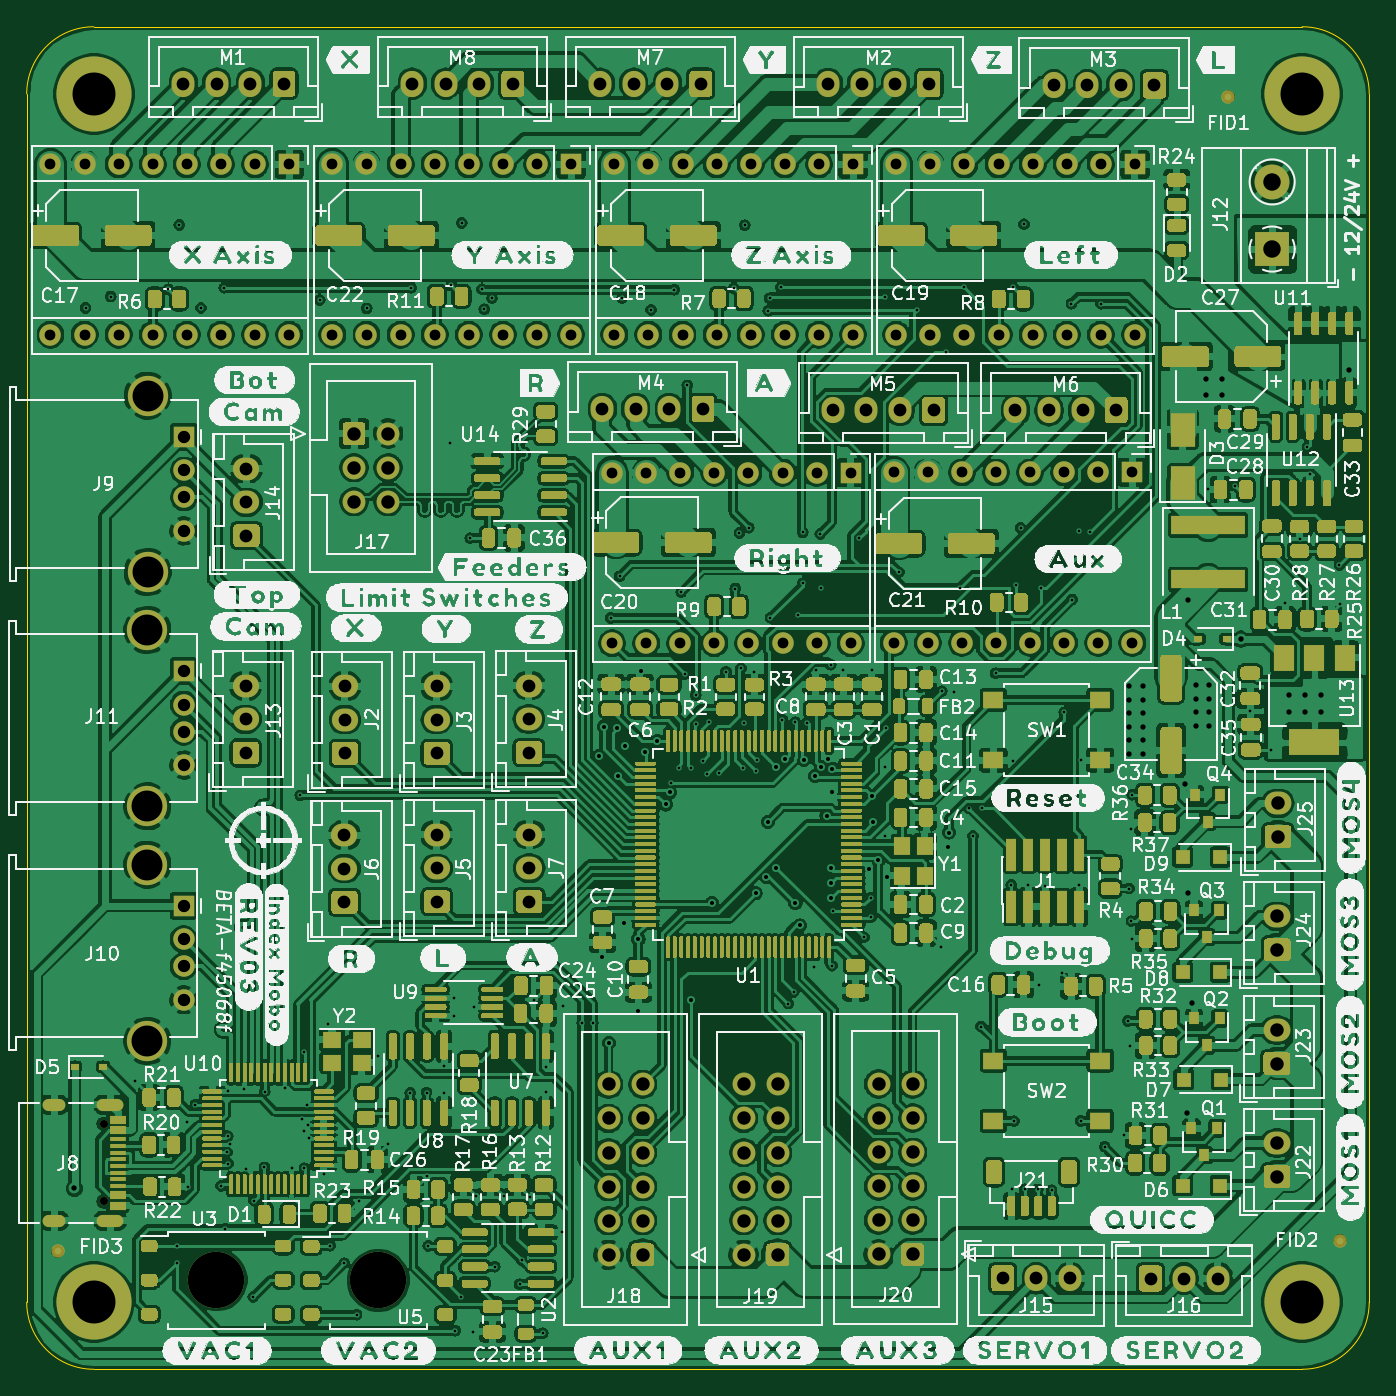
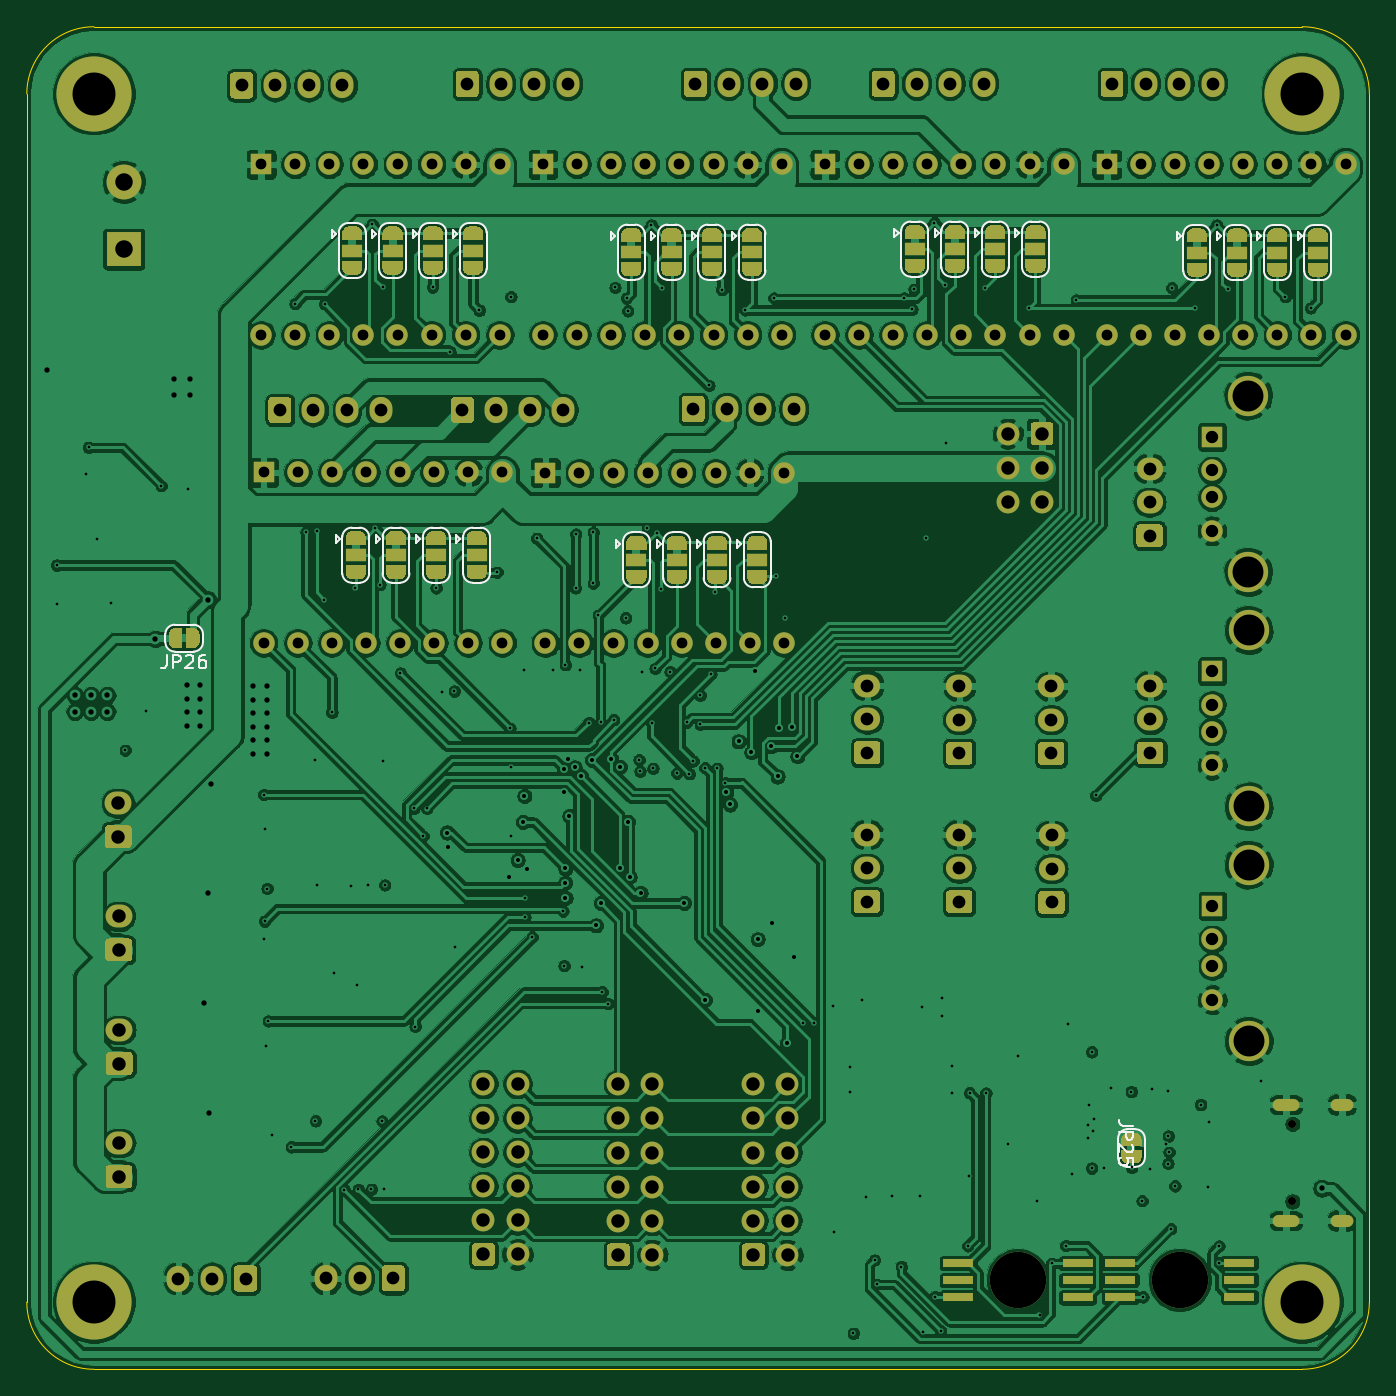
Circuit board: 8 layer files. Board 100.0 x 100.0 mm.
- drill: mobo-drill.drl (8678 bytes)
- bottom_copper: mobo.GBL (794423 bytes)
- bottom_silk: mobo.GBO (19564 bytes)
- bottom_mask: mobo.GBS (73468 bytes)
- outline: mobo.GKO (1053 bytes)
- top_copper: mobo.GTL (1391372 bytes)
- top_silk: mobo.GTO (649662 bytes)
- top_mask: mobo.GTS (146408 bytes)

=== drill: mobo-drill.drl (8678 bytes, source omitted) ===
=== bottom_copper: mobo.GBL (794423 bytes, source omitted) ===
=== bottom_silk: mobo.GBO (19564 bytes, source omitted) ===
=== bottom_mask: mobo.GBS (73468 bytes, source omitted) ===
=== outline: mobo.GKO ===
G04 #@! TF.GenerationSoftware,KiCad,Pcbnew,5.1.9+dfsg1-1~bpo10+1*
G04 #@! TF.CreationDate,2021-05-01T00:54:10+00:00*
G04 #@! TF.ProjectId,mobo,6d6f626f-2e6b-4696-9361-645f70636258,rev?*
G04 #@! TF.SameCoordinates,Original*
G04 #@! TF.FileFunction,Profile,NP*
%FSLAX46Y46*%
G04 Gerber Fmt 4.6, Leading zero omitted, Abs format (unit mm)*
G04 Created by KiCad (PCBNEW 5.1.9+dfsg1-1~bpo10+1) date 2021-05-01 00:54:10*
%MOMM*%
%LPD*%
G01*
G04 APERTURE LIST*
G04 #@! TA.AperFunction,Profile*
%ADD10C,0.050000*%
G04 #@! TD*
G04 APERTURE END LIST*
D10*
X74020000Y-166030000D02*
X164020000Y-166030000D01*
X164020000Y-66030000D02*
X74020000Y-66030000D01*
X169020000Y-161030000D02*
X169020000Y-71030000D01*
X69020000Y-71030000D02*
X69020000Y-161030000D01*
X164020000Y-66030000D02*
G75*
G02*
X169020000Y-71030000I0J-5000000D01*
G01*
X169020000Y-161030000D02*
G75*
G02*
X164020000Y-166030000I-5000000J0D01*
G01*
X74020000Y-166030000D02*
G75*
G02*
X69020000Y-161030000I0J5000000D01*
G01*
X69020000Y-71030000D02*
G75*
G02*
X74020000Y-66030000I5000000J0D01*
G01*
M02*

=== top_copper: mobo.GTL (1391372 bytes, source omitted) ===
=== top_silk: mobo.GTO (649662 bytes, source omitted) ===
=== top_mask: mobo.GTS (146408 bytes, source omitted) ===
